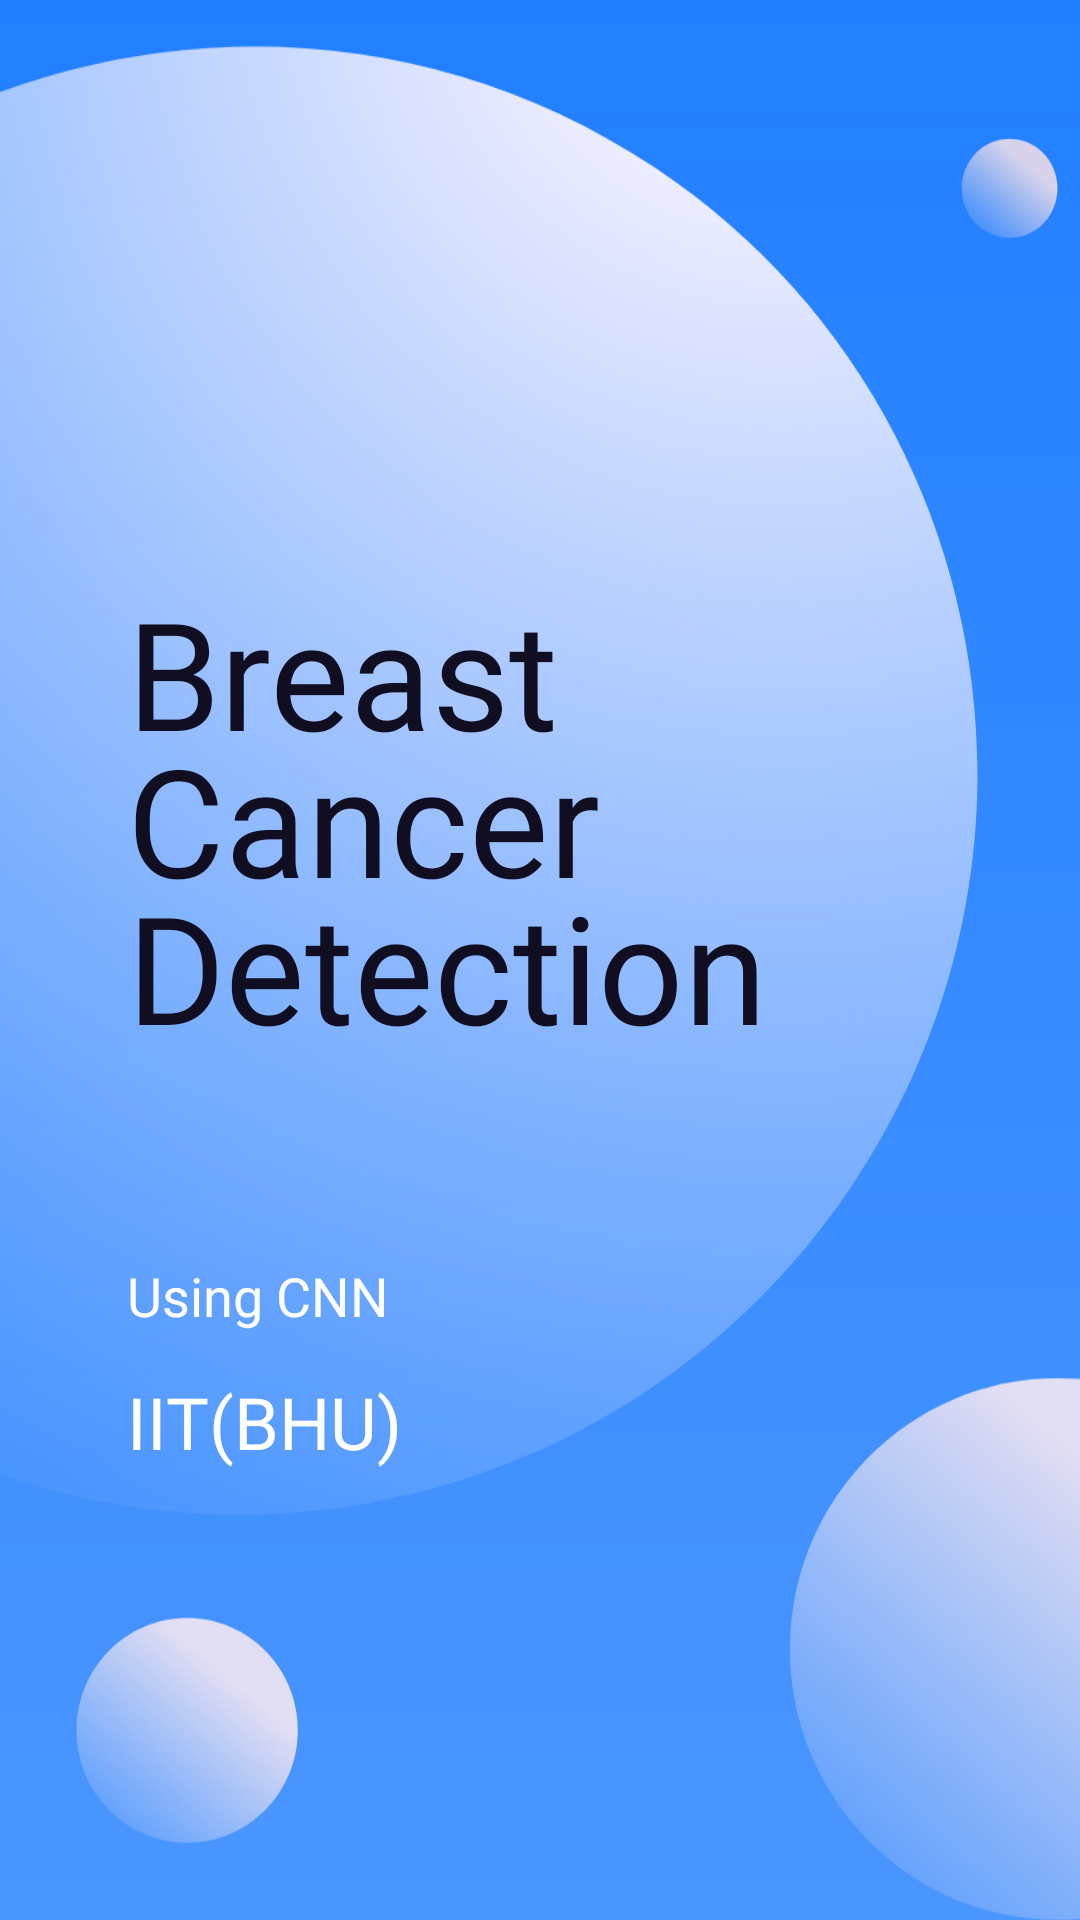

This screen was rendered from an Android layout file. Write that file and the resources it references.
<!-- AndroidManifest.xml: application theme AppTheme -->
<!-- res/layout/splash_screen.xml -->
<?xml version="1.0" encoding="utf-8"?>
<androidx.constraintlayout.widget.ConstraintLayout xmlns:android="http://schemas.android.com/apk/res/android"
    android:layout_width="match_parent"
    android:layout_height="match_parent"
    xmlns:tools="http://schemas.android.com/tools"
    xmlns:app="http://schemas.android.com/apk/res-auto"
    android:background="@drawable/ic_splash_screen_bg">

    

    <View
        android:id="@+id/ss_bubbles"
        android:layout_width="414dp"
        android:layout_height="872dp"
        android:background="@drawable/ic_ss_bubbles"
        android:visibility="visible"
        app:layout_constraintBottom_toBottomOf="parent"
        app:layout_constraintEnd_toEndOf="parent"
        app:layout_constraintHorizontal_bias="0.666"
        app:layout_constraintStart_toStartOf="parent"
        app:layout_constraintTop_toTopOf="parent"
        app:layout_constraintVertical_bias="1.0"
        tools:visibility="visible" />

    <TextView
        android:id="@+id/using"
        android:layout_width="120dp"
        android:layout_height="30dp"
        android:layout_marginTop="20dp"
        android:fontFamily="@font/red_hat_display_medium"
        android:gravity="top"
        android:lineSpacingExtra="0sp"
        android:text="@string/using"
        android:textAppearance="@style/using"
        app:layout_constraintStart_toStartOf="@+id/breast_canc"
        app:layout_constraintTop_toBottomOf="@+id/breast_canc" />

    

    <TextView
        android:id="@+id/machine_lea"
        android:layout_width="122dp"
        android:layout_height="40dp"
        android:layout_marginTop="8dp"
        android:fontFamily="@font/red_hat_display_black"
        android:gravity="top"
        android:lineSpacingExtra="0sp"
        android:text="@string/machine_lea"
        android:textAppearance="@style/machine_lea"
        app:layout_constraintStart_toStartOf="@+id/using"
        app:layout_constraintTop_toBottomOf="@+id/using" />

    <TextView
        android:id="@+id/breast_canc"
        android:layout_width="254dp"
        android:layout_height="209dp"
        android:fontFamily="@font/red_hat_display_black"
        android:gravity="top"
        android:lineSpacingExtra="-10dp"
        android:text="@string/breast_canc"
        android:textAppearance="@style/breast_canc"
        android:textSize="50sp"
        app:layout_constraintBottom_toBottomOf="parent"
        app:layout_constraintEnd_toEndOf="parent"
        app:layout_constraintHorizontal_bias="0.4"
        app:layout_constraintStart_toStartOf="parent"
        app:layout_constraintTop_toTopOf="parent"
        app:layout_constraintVertical_bias="0.442" />

</androidx.constraintlayout.widget.ConstraintLayout>
<!-- resources referenced by this layout -->
<resources>
  <!-- drawable ic_splash_screen_bg (drawable) -->
  <vector xmlns:android="http://schemas.android.com/apk/res/android"
      xmlns:aapt="http://schemas.android.com/aapt"
      android:width="414dp"
      android:height="896dp"
      android:viewportWidth="414"
      android:viewportHeight="896">
    <group>
      <clip-path
          android:pathData="M0,0h414v896h-414z"/>
      <path
          android:pathData="M0,0h414v896h-414z">
        <aapt:attr name="android:fillColor">
          <gradient 
              android:startY="0"
              android:startX="207"
              android:endY="896"
              android:endX="207"
              android:type="linear">
            <item android:offset="0" android:color="#FF217FFF"/>
            <item android:offset="1" android:color="#FF4A96FF"/>
          </gradient>
        </aapt:attr>
      </path>
    </group>
  </vector>
  <!-- drawable ic_ss_bubbles: vector/xml drawable (drawable, 4586 chars, omitted) -->
  <string name="breast_canc">Breast\nCancer\nDetection</string>
  <string name="machine_lea">IIT(BHU)</string>
  <string name="using">Using CNN</string>
  <style name="breast_canc">
  
          <item name="android:textSize">
              52sp
          </item>
  
          <item name="android:textColor">
              #120E21
          </item>
  
      </style>
  <style name="machine_lea">
  
          <item name="android:textSize">
              24sp
          </item>
  
          <item name="android:textColor">
              #FFFFFF
          </item>
  
      </style>
  <style name="using">
  
          <item name="android:textSize">
              18sp
          </item>
  
          <item name="android:textColor">
              #FFFFFF
          </item>
  
      </style>
  <style name="AppTheme" parent="Theme.AppCompat.Light.NoActionBar">
  
          
          <item name="colorPrimary">@color/colorPrimary</item>
          <item name="colorPrimaryDark">@color/colorPrimaryDark</item>
          <item name="colorAccent">@color/colorAccent</item>
      </style>
  <color name="colorPrimary">#6200EE</color>
  <color name="colorPrimaryDark">#3700B3</color>
  <color name="colorAccent">#03DAC5</color>
</resources>
